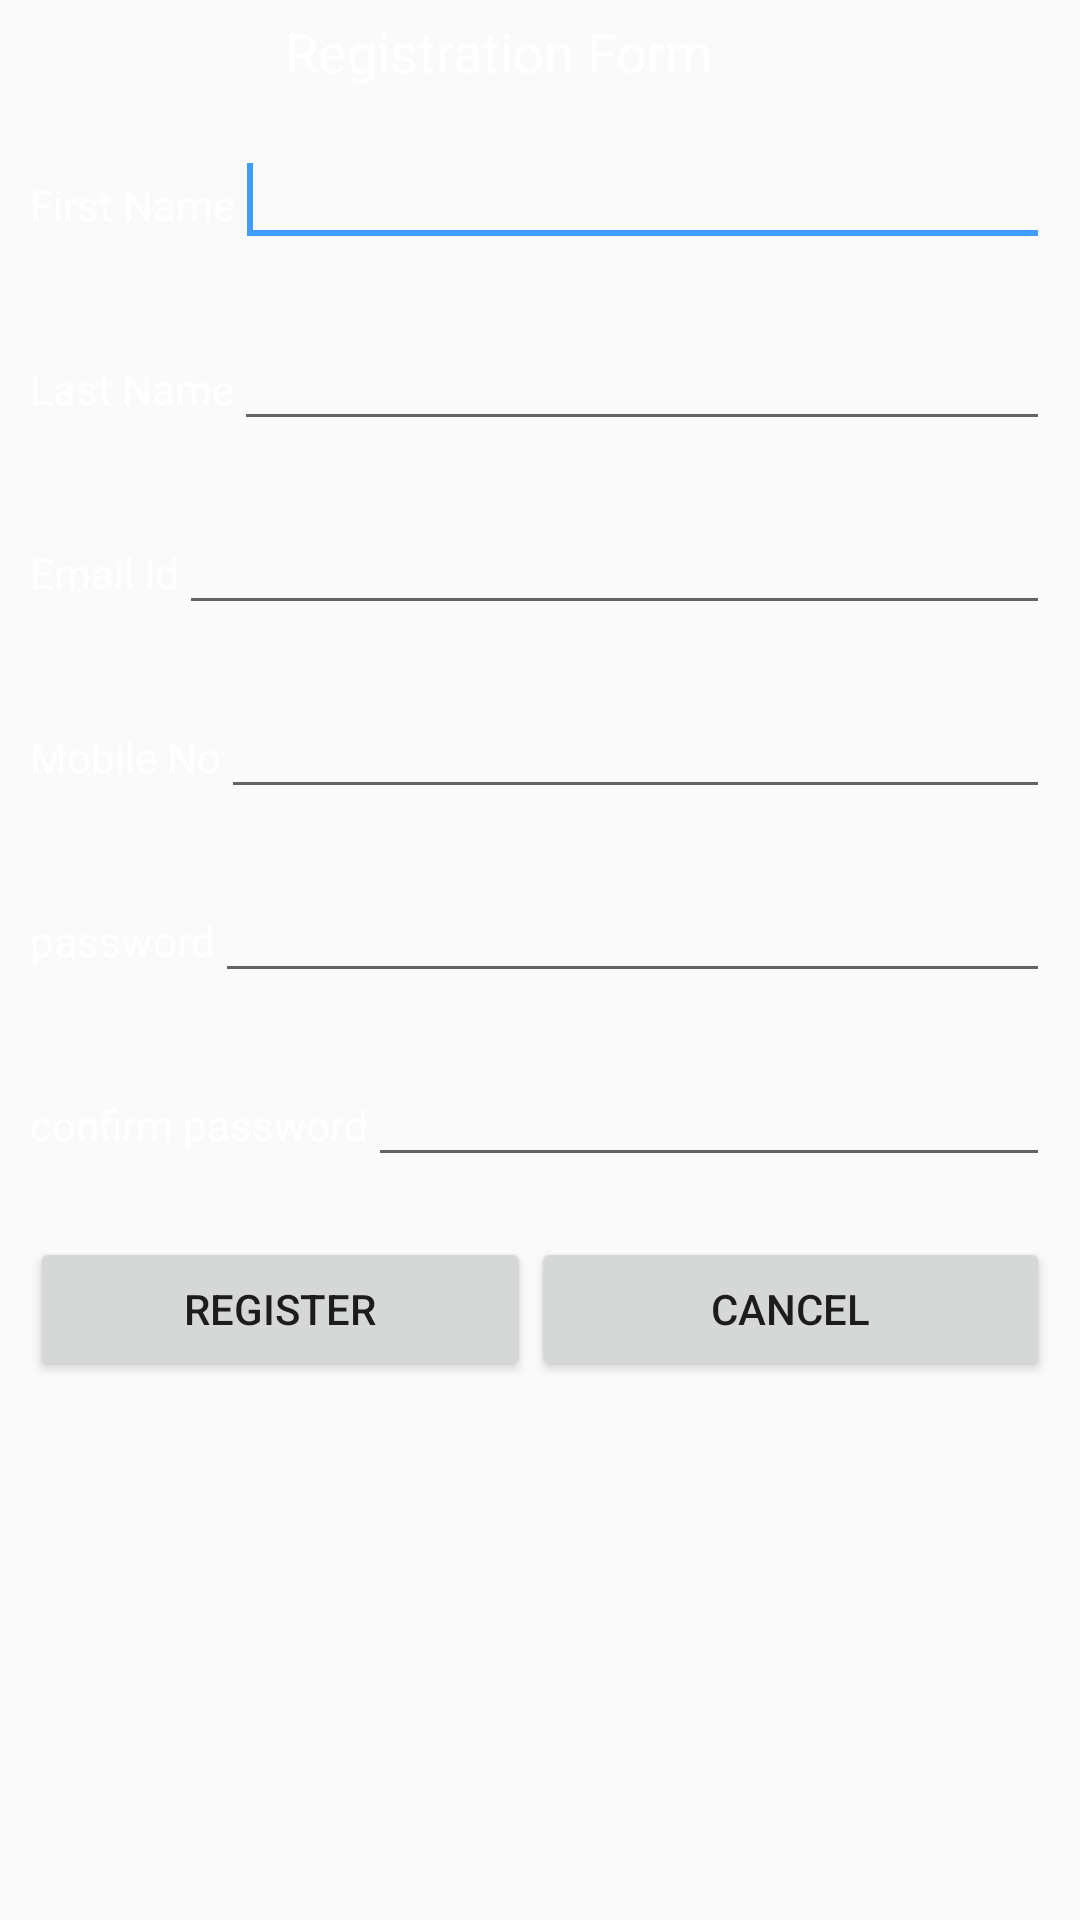

Reconstruct the res/layout file that produces this screen, plus the resources it refers to.
<!-- AndroidManifest.xml: application theme AppTheme -->
<!-- res/layout/register.xml -->
<?xml version="1.0" encoding="utf-8"?>
<LinearLayout xmlns:android="http://schemas.android.com/apk/res/android"
    android:layout_width="match_parent"
    android:layout_height="match_parent"
    android:layout_margin="10dp"

    android:background="@drawable/bk"
    android:orientation="vertical">


    <LinearLayout
        android:layout_width="match_parent"
        android:layout_height="wrap_content"
        android:layout_margin="5dp"
        android:orientation="horizontal">

        <TextView
            android:id="@+id/textView"
            android:layout_width="wrap_content"
            android:layout_height="wrap_content"
            android:layout_marginLeft="90dp"
            android:layout_weight="1"
            android:text="Registration Form"
            android:textColor="@android:color/background_light"
            android:textSize="18sp" />
    </LinearLayout>

    <LinearLayout
        android:layout_width="match_parent"
        android:layout_height="wrap_content"
        android:layout_margin="10dp"
        android:orientation="horizontal">

        <TextView
            android:id="@+id/textFirstName"
            android:layout_width="wrap_content"
            android:layout_height="wrap_content"
            android:text="First Name"
            android:textColor="@android:color/background_light" />


        <EditText
            android:id="@+id/editfirstname"
            android:layout_width="match_parent"
            android:layout_height="wrap_content"
            android:ems="8">

            <requestFocus />

        </EditText>

    </LinearLayout>


    <LinearLayout
        android:layout_width="match_parent"
        android:layout_height="wrap_content"
        android:layout_margin="10dp"
        android:orientation="horizontal">

        <TextView
            android:id="@+id/textLastName"
            android:layout_width="wrap_content"
            android:layout_height="wrap_content"
            android:text="Last Name"
            android:textColor="@android:color/background_light" />

        <EditText
            android:id="@+id/editlastname"
            android:layout_width="match_parent"
            android:layout_height="wrap_content"
            android:ems="8" />


    </LinearLayout>


    <LinearLayout
        android:layout_width="match_parent"
        android:layout_height="wrap_content"
        android:layout_margin="10dp"
        android:orientation="horizontal">

        <TextView
            android:id="@+id/txttextemail"
            android:layout_width="wrap_content"
            android:layout_height="wrap_content"
            android:text="Email Id"
            android:textColor="@android:color/background_light" />

        <EditText
            android:id="@+id/editemail"
            android:layout_width="match_parent"
            android:layout_height="wrap_content"
            android:ems="8"
            android:inputType="textEmailAddress" />

    </LinearLayout>


    <LinearLayout
        android:layout_width="match_parent"
        android:layout_height="wrap_content"
        android:layout_margin="10dp"
        android:orientation="horizontal">

        <TextView
            android:id="@+id/txttextmobileno"
            android:layout_width="wrap_content"
            android:layout_height="wrap_content"
            android:text="Mobile No"
            android:textColor="@android:color/background_light" />

        <EditText
            android:id="@+id/editmobileno"
            android:layout_width="match_parent"
            android:layout_height="wrap_content"
            android:ems="8"
            android:inputType="phone" />

    </LinearLayout>


    <LinearLayout
        android:layout_width="match_parent"
        android:layout_height="wrap_content"
        android:layout_margin="10dp"
        android:orientation="horizontal">

        <TextView
            android:id="@+id/textpassword"
            android:layout_width="wrap_content"
            android:layout_height="wrap_content"
            android:text="password"
            android:textColor="@android:color/background_light" />

        <EditText
            android:id="@+id/editpassword"
            android:layout_width="match_parent"
            android:layout_height="wrap_content"
            android:ems="8"
            android:inputType="textPassword" />

    </LinearLayout>


    <LinearLayout
        android:layout_width="match_parent"
        android:layout_height="wrap_content"
        android:layout_margin="10dp"
        android:orientation="horizontal">

        <TextView
            android:id="@+id/textconformpassword"
            android:layout_width="wrap_content"
            android:layout_height="wrap_content"
            android:text="confirm password"
            android:textColor="@android:color/background_light" />

        <EditText
            android:id="@+id/editconformpassword"
            android:layout_width="match_parent"
            android:layout_height="wrap_content"
            android:ems="8"
            android:inputType="textPassword" />

    </LinearLayout>


    <LinearLayout
        android:layout_width="match_parent"
        android:layout_height="match_parent"
        android:layout_margin="10dp"
        android:orientation="horizontal">

        <Button
            android:id="@+id/btnsave"
            style="@style/Widget.AppCompat.Button.Small"
            android:layout_width="167dp"
            android:layout_height="wrap_content"
            android:text="Register" />

        <Button
            android:id="@+id/btncancel"
            style="@style/Widget.AppCompat.Button.Small"
            android:layout_width="match_parent"
            android:layout_height="wrap_content"
            android:onClick="back"
            android:text="Cancel" />

    </LinearLayout>


</LinearLayout>
<!-- resources referenced by this layout -->
<resources>
  <style name="AppTheme" parent="Theme.AppCompat.Light.DarkActionBar">
          
          <item name="colorPrimary">@color/colorPrimary</item>
          <item name="colorPrimaryDark">@color/colorPrimaryDark</item>
          <item name="colorAccent">@color/colorAccent</item>
          
          
      </style>
  <color name="colorPrimary">#567bf5</color>
  <color name="colorPrimaryDark">#111112</color>
  <color name="colorAccent">#409cff</color>
</resources>
